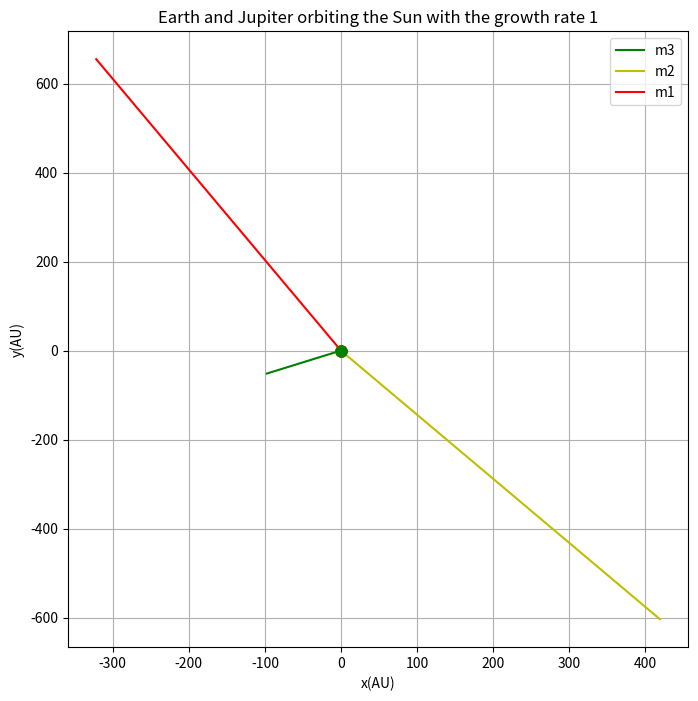

This chart was generated by the following Python code:
# -*- coding: utf-8 -*-
"""
Created on Mon Jun 20 18:14:40 2016

@author: dell
"""

import math as ma
from matplotlib import pyplot as plt
import mpl_toolkits.mplot3d

class three_bidies:
    def __init__(self,m1,m2,m3,vez0,_z_e0):  
        self.k_j=4*ma.pi**2*m2  
        self.k_e=4*ma.pi**2*m3
        self.k_s=4*ma.pi**2*m1
        
        z_e0=_z_e0
        x_e0,y_e0=0,0.1
        x_j0,y_j0,z_j0=1./2,0,0
        x_s0,y_s0,z_s0=-1./2,0,0
        
        x_center=(m1*x_s0+m2*x_j0+m3*x_e0)/(m1+m2+m3)
        y_center=(m1*y_s0+m2*y_j0+m3*y_e0)/(m1+m2+m3)
        z_center=(m1*z_s0+m2*z_j0+m3*z_e0)/(m1+m2+m3)

        self.xe,self.ye,self.ze=[x_e0-x_center],[y_e0-y_center],[z_e0-z_center]
        self.vex,self.vey,self.vez=[1e-6],[0],[vez0]
        
        self.xj,self.yj,self.zj=[x_j0-x_center],[y_j0-y_center],[z_j0-z_center]
        self.vjx,self.vjy,self.vjz=[0],[2*ma.pi/ma.sqrt(2)],[0]
        
        self.xs,self.ys,self.zs=[x_s0-x_center],[y_s0-y_center],[z_s0-z_center]
        self.vsx,self.vsy,self.vsz=[0],[-2*ma.pi/ma.sqrt(2)],[0]
        
        self.res=[]
        self.rjs=[] 
        self.rej=[]
        
        self.dt=0.0001
        
    def cal(self):
        t=[0]
        while t[-1]<=10:
            resi=((self.xs[-1]-self.xe[-1])**2+(self.ys[-1]-self.ye[-1])**2+(self.zs[-1]-self.ze[-1])**2)**0.5
            rjsi=((self.xs[-1]-self.xj[-1])**2+(self.ys[-1]-self.yj[-1])**2+(self.zs[-1]-self.zj[-1])**2)**0.5
            reji=((self.xe[-1]-self.xj[-1])**2+(self.ye[-1]-self.yj[-1])**2+(self.ze[-1]-self.zj[-1])**2)**0.5

            vexi=self.vex[-1]-self.k_s*(self.xe[-1]-self.xs[-1])/resi**3*self.dt-self.k_j*(self.xe[-1]-self.xj[-1])/reji**3*self.dt
            veyi=self.vey[-1]-self.k_s*(self.ye[-1]-self.ys[-1])/resi**3*self.dt-self.k_j*(self.ye[-1]-self.yj[-1])/reji**3*self.dt
            vezi=self.vez[-1]-self.k_s*(self.ze[-1]-self.zs[-1])/resi**3*self.dt-self.k_j*(self.ze[-1]-self.zj[-1])/reji**3*self.dt
            
            
            vjxi=self.vjx[-1]-self.k_s*(self.xj[-1]-self.xs[-1])/rjsi**3*self.dt-self.k_e*(self.xj[-1]-self.xe[-1])/reji**3*self.dt
            vjyi=self.vjy[-1]-self.k_s*(self.yj[-1]-self.ys[-1])/rjsi**3*self.dt-self.k_e*(self.yj[-1]-self.ye[-1])/reji**3*self.dt
            vjzi=self.vjz[-1]-self.k_s*(self.zj[-1]-self.zs[-1])/rjsi**3*self.dt-self.k_e*(self.zj[-1]-self.ze[-1])/reji**3*self.dt
            
            
            vsxi=self.vsx[-1]-self.k_j*(self.xs[-1]-self.xj[-1])/rjsi**3*self.dt-self.k_e*(self.xs[-1]-self.xe[-1])/resi**3*self.dt
            vsyi=self.vsy[-1]-self.k_j*(self.ys[-1]-self.yj[-1])/rjsi**3*self.dt-self.k_e*(self.ys[-1]-self.ye[-1])/resi**3*self.dt            
            vszi=self.vsz[-1]-self.k_j*(self.zs[-1]-self.zj[-1])/rjsi**3*self.dt-self.k_e*(self.zs[-1]-self.ze[-1])/resi**3*self.dt
            
            xei=self.xe[-1]+vexi*self.dt
            yei=self.ye[-1]+veyi*self.dt
            zei=self.ze[-1]+vezi*self.dt
            xji=self.xj[-1]+vjxi*self.dt
            yji=self.yj[-1]+vjyi*self.dt
            zji=self.zj[-1]+vjzi*self.dt
            xsi=self.xs[-1]+vsxi*self.dt
            ysi=self.ys[-1]+vsyi*self.dt
            zsi=self.zs[-1]+vszi*self.dt
            
            self.vex.append(vexi)
            self.vey.append(veyi)
            self.vez.append(vezi)
            self.vjx.append(vjxi)
            self.vjy.append(vjyi)
            self.vjz.append(vjzi)
            self.vsx.append(vsxi)
            self.vsy.append(vsyi)
            self.vsz.append(vszi)
            
            self.xe.append(xei)
            self.ye.append(yei)
            self.ze.append(zei)
            self.xj.append(xji)
            self.yj.append(yji)
            self.zj.append(zji)
            self.xs.append(xsi)
            self.ys.append(ysi)
            self.zs.append(zsi)
            
            t.append(t[-1]+self.dt)
            
    def pl(self,style1,slogan1,style2,slogan2,style3,slogan3):
        plt.plot(self.xe,self.ye,style1,label=slogan1)
        plt.plot(self.xj,self.yj,style2,label=slogan2)
        plt.plot(self.xs,self.ys,style3,label=slogan3)
        plt.plot([self.xj[0]],[self.yj[0]],'oy',markersize=8)
        plt.plot([self.xs[0]],[self.ys[0]],'or',markersize=8)
        plt.plot([self.xe[0]],[self.ye[0]],'og',markersize=8)
        
    def pl_3d(self,_ax,style1,slogan1,style2,slogan2,style3,slogan3):
        _ax.plot(self.xe,self.ye,self.ze,style1,label=slogan1)
        _ax.plot(self.xj,self.yj,self.zj,style2,label=slogan2)
        _ax.plot(self.xs,self.ys,self.zs,style3,label=slogan3)
        _ax.plot([self.xj[-1]],[self.yj[-1]],[self.zj[-1]],'oy',markersize=8)
        _ax.plot([self.xs[-1]],[self.ys[-1]],[self.zs[-1]],'or',markersize=8)
        _ax.plot([self.xe[-1]],[self.ye[-1]],[self.ze[-1]],'og',markersize=8)
       
    



plt.figure(figsize=(8,8)) 
A=three_bidies(m1=1,m2=1,m3=1,vez0=0,_z_e0=0)
A.cal()
A.pl('g-','m3','y-','m2','r-','m1')
plt.title('Earth and Jupiter orbiting the Sun with the growth rate 1')
plt.xlabel('x(AU)')
plt.ylabel('y(AU)')
plt.grid()
plt.legend()
plt.show()
'''
fig =plt. figure()
ax = fig.add_subplot(111, projection='3d')
A=three_bidies(m1=1,m2=1,m3=0,vez0=0,_z_e0=1e-6)
A.cal()
A.pl_3d(ax,'g-','m3','y-','m2','r-','m1')
plt.title('three-body problem which m3=0')
ax.set_xlabel('x(AU)')
ax.set_ylabel('y(AU)')
ax.set_zlable('z(AU)')
plt.legend()
plt.show()
'''

'''
#-----------木星质量增长变化 ------------------
B=three_bidies(nn=1)
B.cal()
plt.subplot(221)
B.pl_d()
plt.xlabel('x(AU)')
plt.ylabel('y(AU)')
plt.grid()

C=three_bidies(nn=10)
C.cal()
plt.subplot(222)
C.pl_d()
plt.xlabel('x(AU)')
plt.ylabel('y(AU)')
plt.grid()


D=three_bidies(nn=100)
D.cal()
plt.subplot(223)
D.pl_d()
plt.xlabel('x(AU)')
plt.ylabel('y(AU)')
plt.grid()


E=three_bidies(nn=1000)
E.cal()
plt.subplot(224)
E.pl_d()
plt.xlabel('x(AU)')
plt.ylabel('y(AU)')
plt.grid()

plt.show()
'''